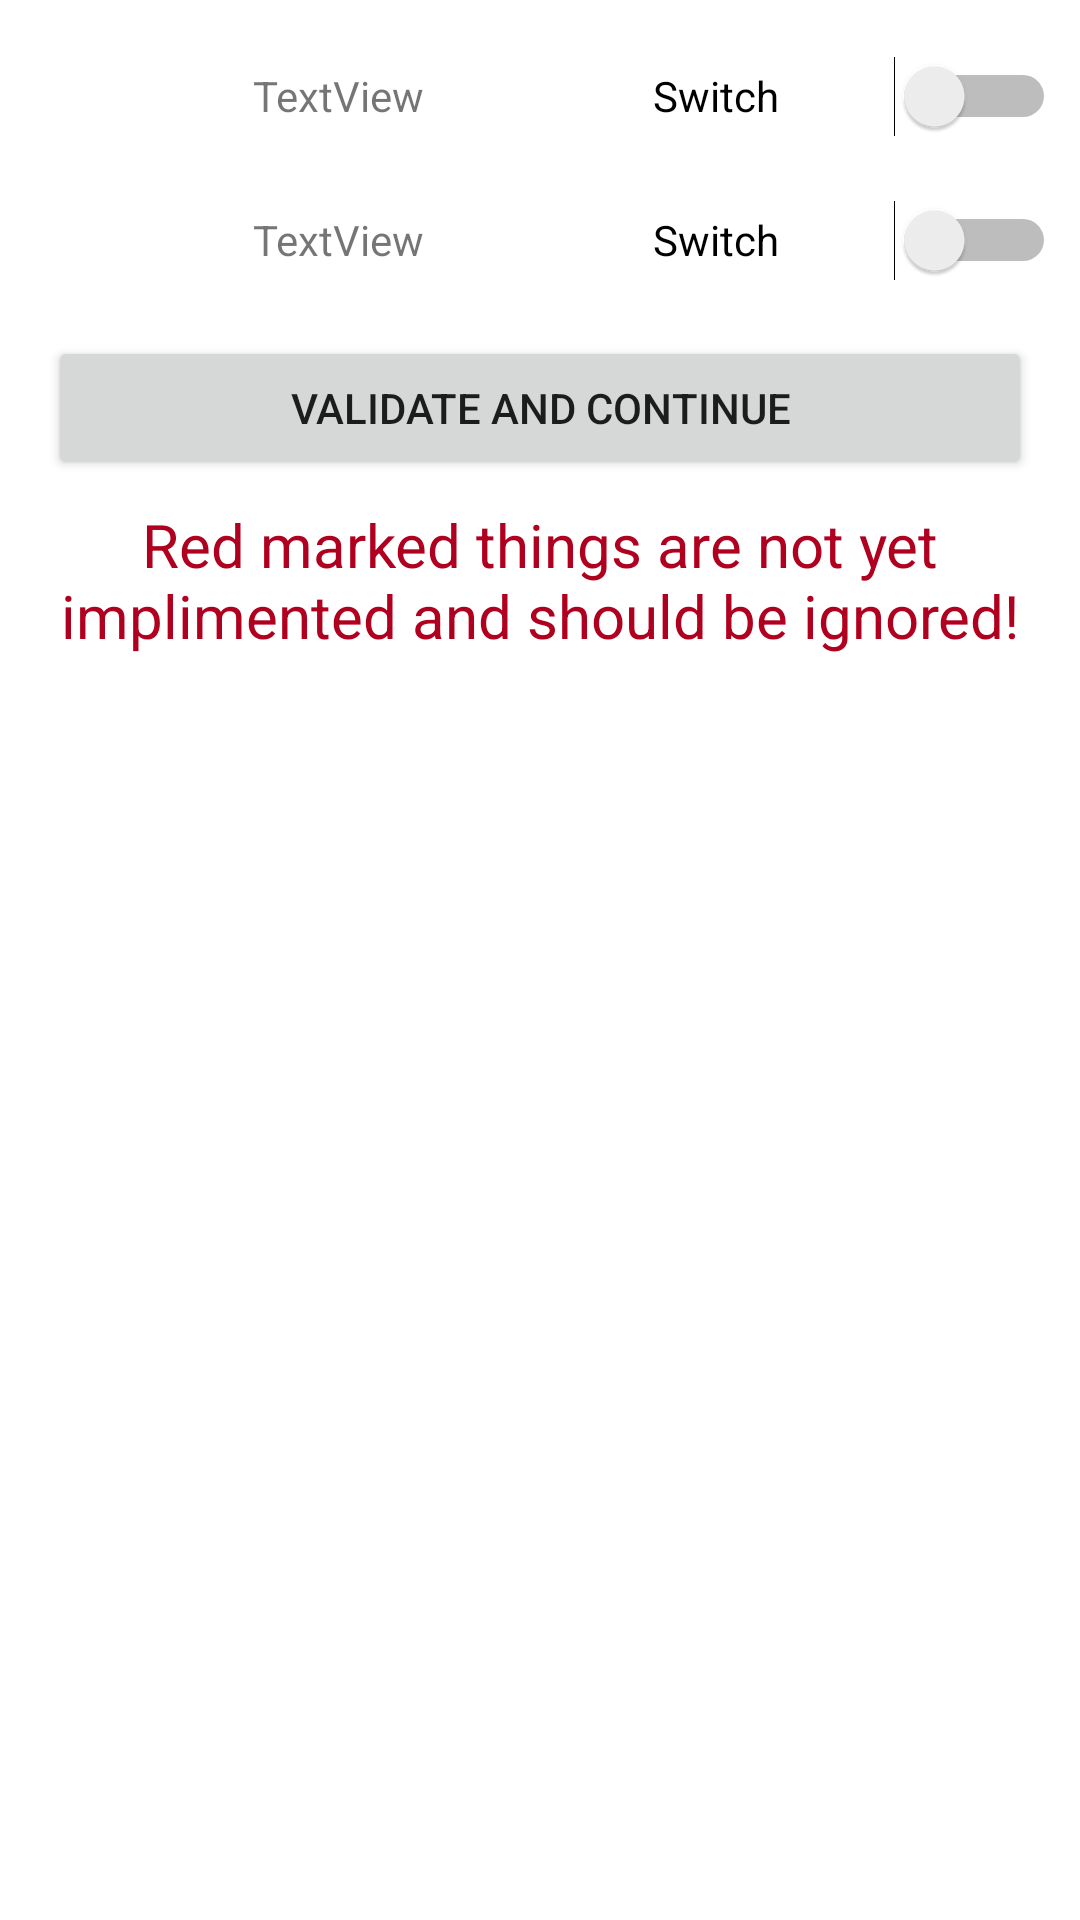

Reconstruct the res/layout file that produces this screen, plus the resources it refers to.
<!-- AndroidManifest.xml: application theme Theme.ImageSorter -->
<!-- res/layout/activity_settings.xml -->
<?xml version="1.0" encoding="utf-8"?>
<androidx.constraintlayout.widget.ConstraintLayout xmlns:android="http://schemas.android.com/apk/res/android"
    xmlns:app="http://schemas.android.com/apk/res-auto"
    xmlns:tools="http://schemas.android.com/tools"
    android:layout_width="match_parent"
    android:layout_height="match_parent"
    tools:context=".SettingsAct">

    <LinearLayout
        android:layout_width="0dp"
        android:layout_height="0dp"
        android:layout_marginStart="8dp"
        android:layout_marginTop="8dp"
        android:layout_marginEnd="8dp"
        android:layout_marginBottom="8dp"
        android:orientation="vertical"
        app:layout_constraintBottom_toBottomOf="parent"
        app:layout_constraintEnd_toEndOf="parent"
        app:layout_constraintStart_toStartOf="parent"
        app:layout_constraintTop_toTopOf="parent">

        <LinearLayout
            android:layout_width="match_parent"
            android:layout_height="wrap_content"
            android:orientation="horizontal"
            android:weightSum="100">

            <TextView
                android:id="@+id/settingsTextOne"
                android:layout_width="wrap_content"
                android:layout_height="match_parent"
                android:layout_weight="80"
                android:gravity="center"
                android:text="TextView"
                android:textAlignment="center" />

            <Switch
                android:id="@+id/settingsSwitchOne"
                android:layout_width="wrap_content"
                android:layout_height="48dp"
                android:layout_weight="20"
                android:text="Switch" />
        </LinearLayout>

        <LinearLayout
            android:weightSum="100"
            android:layout_width="match_parent"
            android:layout_height="wrap_content"
            android:orientation="horizontal">

            <TextView
                android:id="@+id/settingsTextTwo"
                android:layout_width="wrap_content"
                android:layout_height="match_parent"
                android:layout_weight="80"
                android:gravity="center"
                android:text="TextView"
                android:textAlignment="center" />

            <Switch
                android:id="@+id/settingsSwitchTwo"
                android:layout_width="wrap_content"
                android:layout_height="48dp"
                android:layout_weight="20"
                android:text="Switch" />
        </LinearLayout>

        <Button
            android:id="@+id/settingsProceed"
            android:layout_width="match_parent"
            android:layout_height="wrap_content"
            android:text="VALIDATE AND CONTINUE"
            android:layout_margin="8dp" />

        <TextView
            android:id="@+id/settingsNotImplementedInfo"
            android:layout_width="match_parent"
            android:layout_height="wrap_content"
            android:text="Red marked things are not yet implimented and should be ignored!"
            android:textAlignment="center"
            android:textAppearance="@style/TextAppearance.AppCompat.Large"
            android:textColor="@color/design_default_color_error"
            android:textSize="20sp" />

    </LinearLayout>
</androidx.constraintlayout.widget.ConstraintLayout>
<!-- resources referenced by this layout -->
<resources>
  <style name="Theme.ImageSorter" parent="Theme.MaterialComponents.DayNight.DarkActionBar">
          
          <item name="colorPrimary">@color/purple_500</item>
          <item name="colorPrimaryVariant">@color/purple_700</item>
          <item name="colorOnPrimary">@color/white</item>
          
          <item name="colorSecondary">@color/teal_200</item>
          <item name="colorSecondaryVariant">@color/teal_700</item>
          <item name="colorOnSecondary">@color/black</item>
          
          <item name="android:statusBarColor" tools:targetApi="l">?attr/colorPrimaryVariant</item>
          
      </style>
  <!-- not gathered from this repository: default colours our renderer supplied (Android Studio template values) -->
  <color name="purple_500">#FF6200EE</color>
  <color name="purple_700">#FF3700B3</color>
  <color name="teal_200">#FF03DAC5</color>
  <color name="teal_700">#FF018786</color>
  <color name="black">#FF000000</color>
  <color name="white">#FFFFFFFF</color>
</resources>
